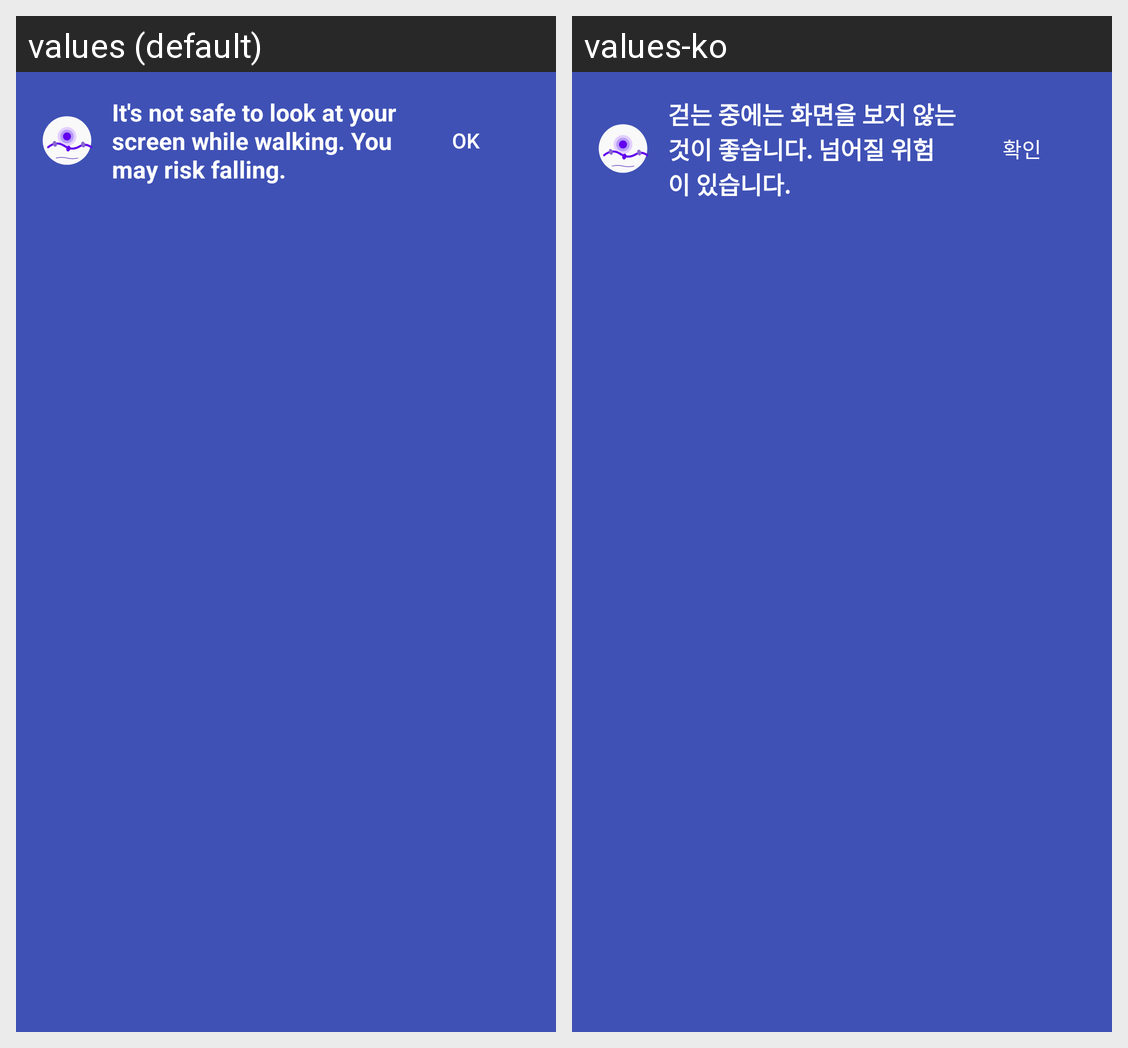

Locale-by-locale string values for the Android screen shown in this grid:
Android screen res/layout/overlay_walking_warning.xml rendered under 2 locales, left to right: values (default), values-ko. Device: Nexus 5 (rendered at 1080×1920; each locale shown at half size, 540×960, under a caption strip naming it); theme Theme.WalkMan.
Strings drawn on this screen, with the default value and each locale's value (text and hints the layout hard-codes, and strings that could not be matched under every locale, appear in the picture but are not listed):

walking_warning_message
  values: It's not safe to look at your screen while walking. You may risk falling.
  values-ko: 걷는 중에는 화면을 보지 않는 것이 좋습니다. 넘어질 위험이 있습니다.

btn_dismiss
  values: OK
  values-ko: 확인
